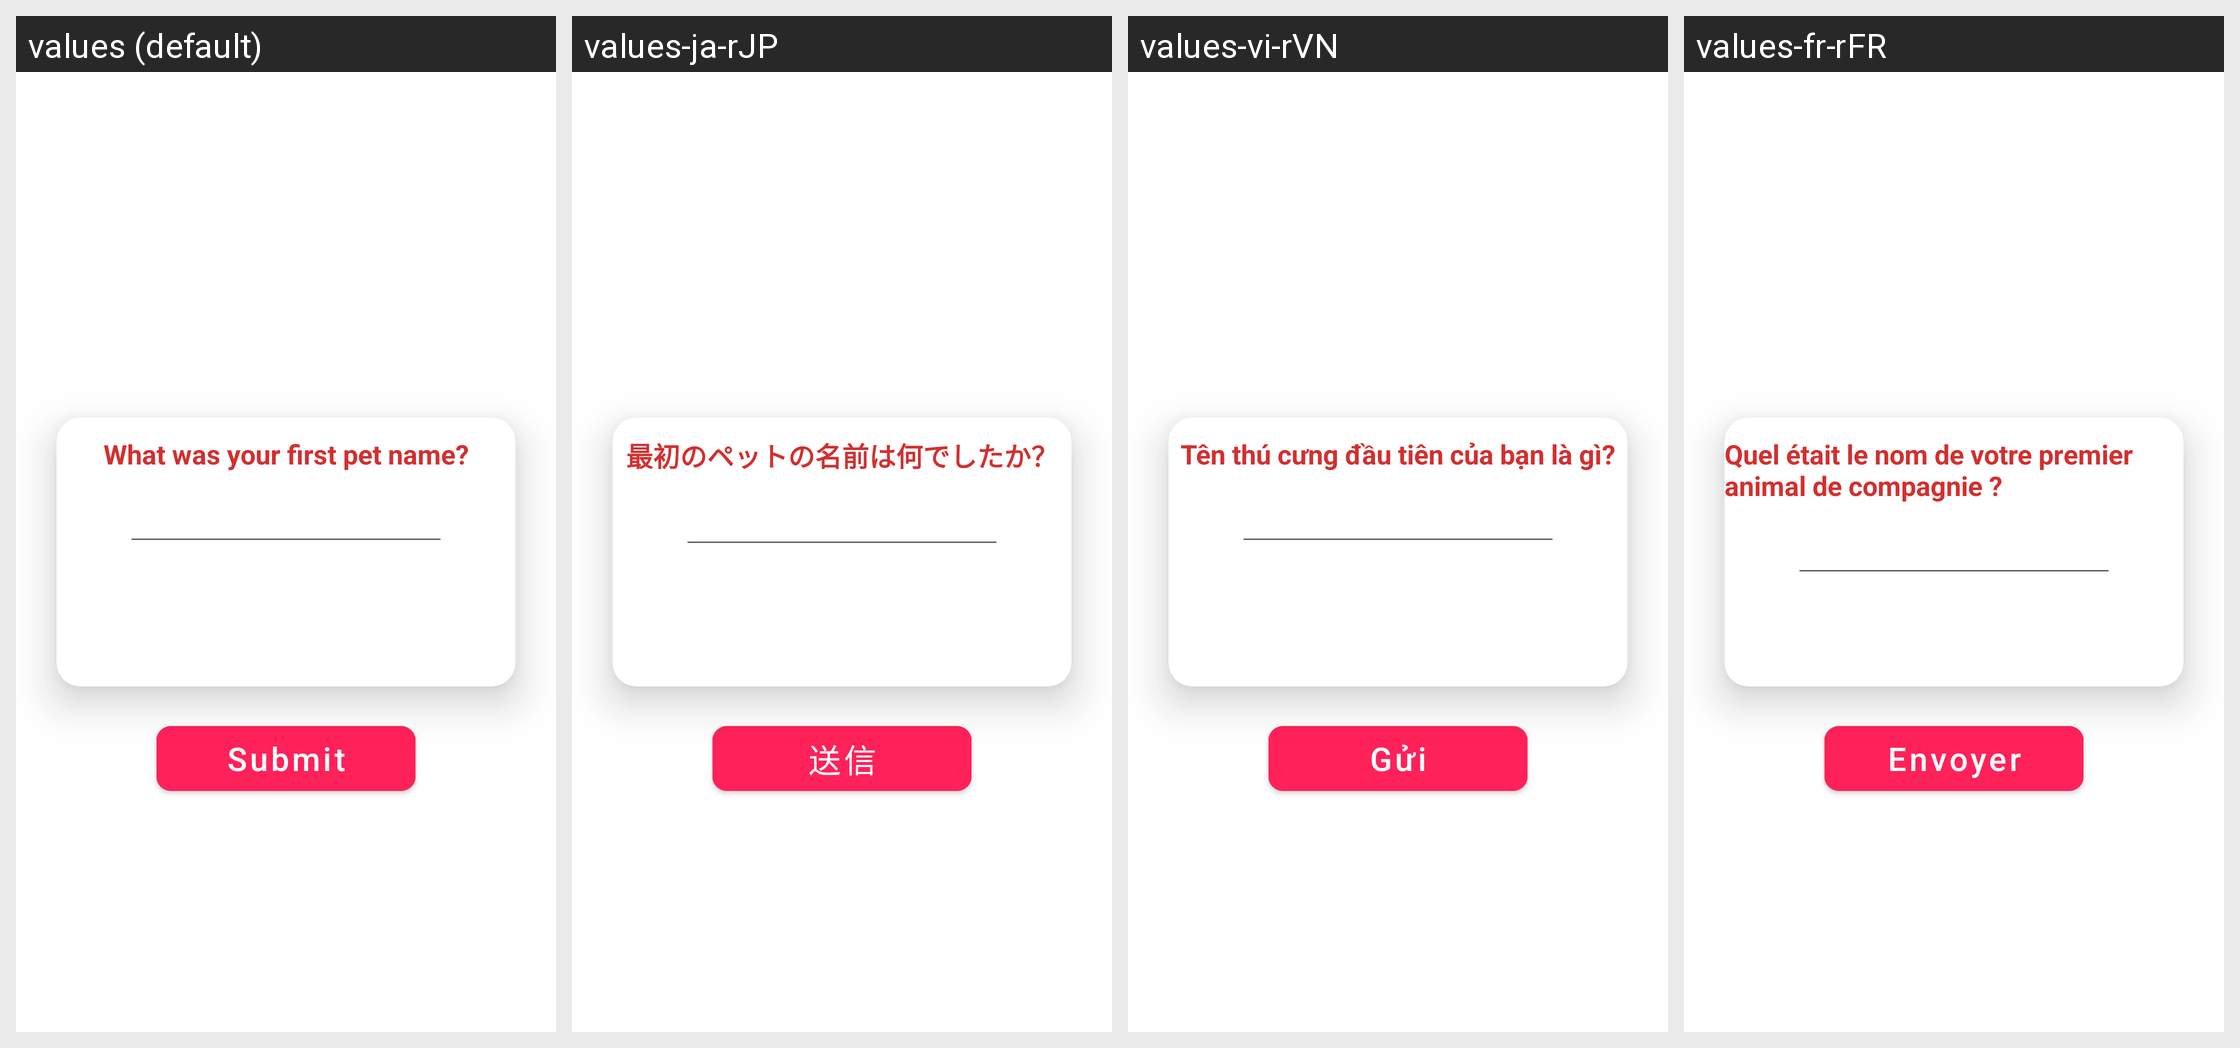

The same Android screen rendered under several of its app's locales, left to right. List the strings drawn on it with the default value and each locale's translation.
Android screen res/layout/layout_question.xml rendered under 4 locales, left to right: values (default), values-ja-rJP, values-vi-rVN, values-fr-rFR. Device: Nexus 5 (rendered at 1080×1920; each locale shown at half size, 540×960, under a caption strip naming it); theme Theme.BackgroundVideoMaker.
Other locales in the repository, not shown: values-ar, values-de-rDE, values-es-rES, values-hi-rGR, values-in-rID, values-it-rIT, values-ko-rKR, values-pt-rPT, values-ru-rRU, values-tr-rTR, values-zh-rCN.
Strings drawn on this screen, with the default value and each locale's value (text and hints the layout hard-codes, and strings that could not be matched under every locale, appear in the picture but are not listed):

question_sample
  values: What was your first pet name?
  values-ja-rJP: 最初のペットの名前は何でしたか？
  values-vi-rVN: Tên thú cưng đầu tiên của bạn là gì?
  values-fr-rFR: Quel était le nom de votre premier animal de compagnie ?

submit
  values: Submit
  values-ja-rJP: 送信
  values-vi-rVN: Gửi
  values-fr-rFR: Envoyer
